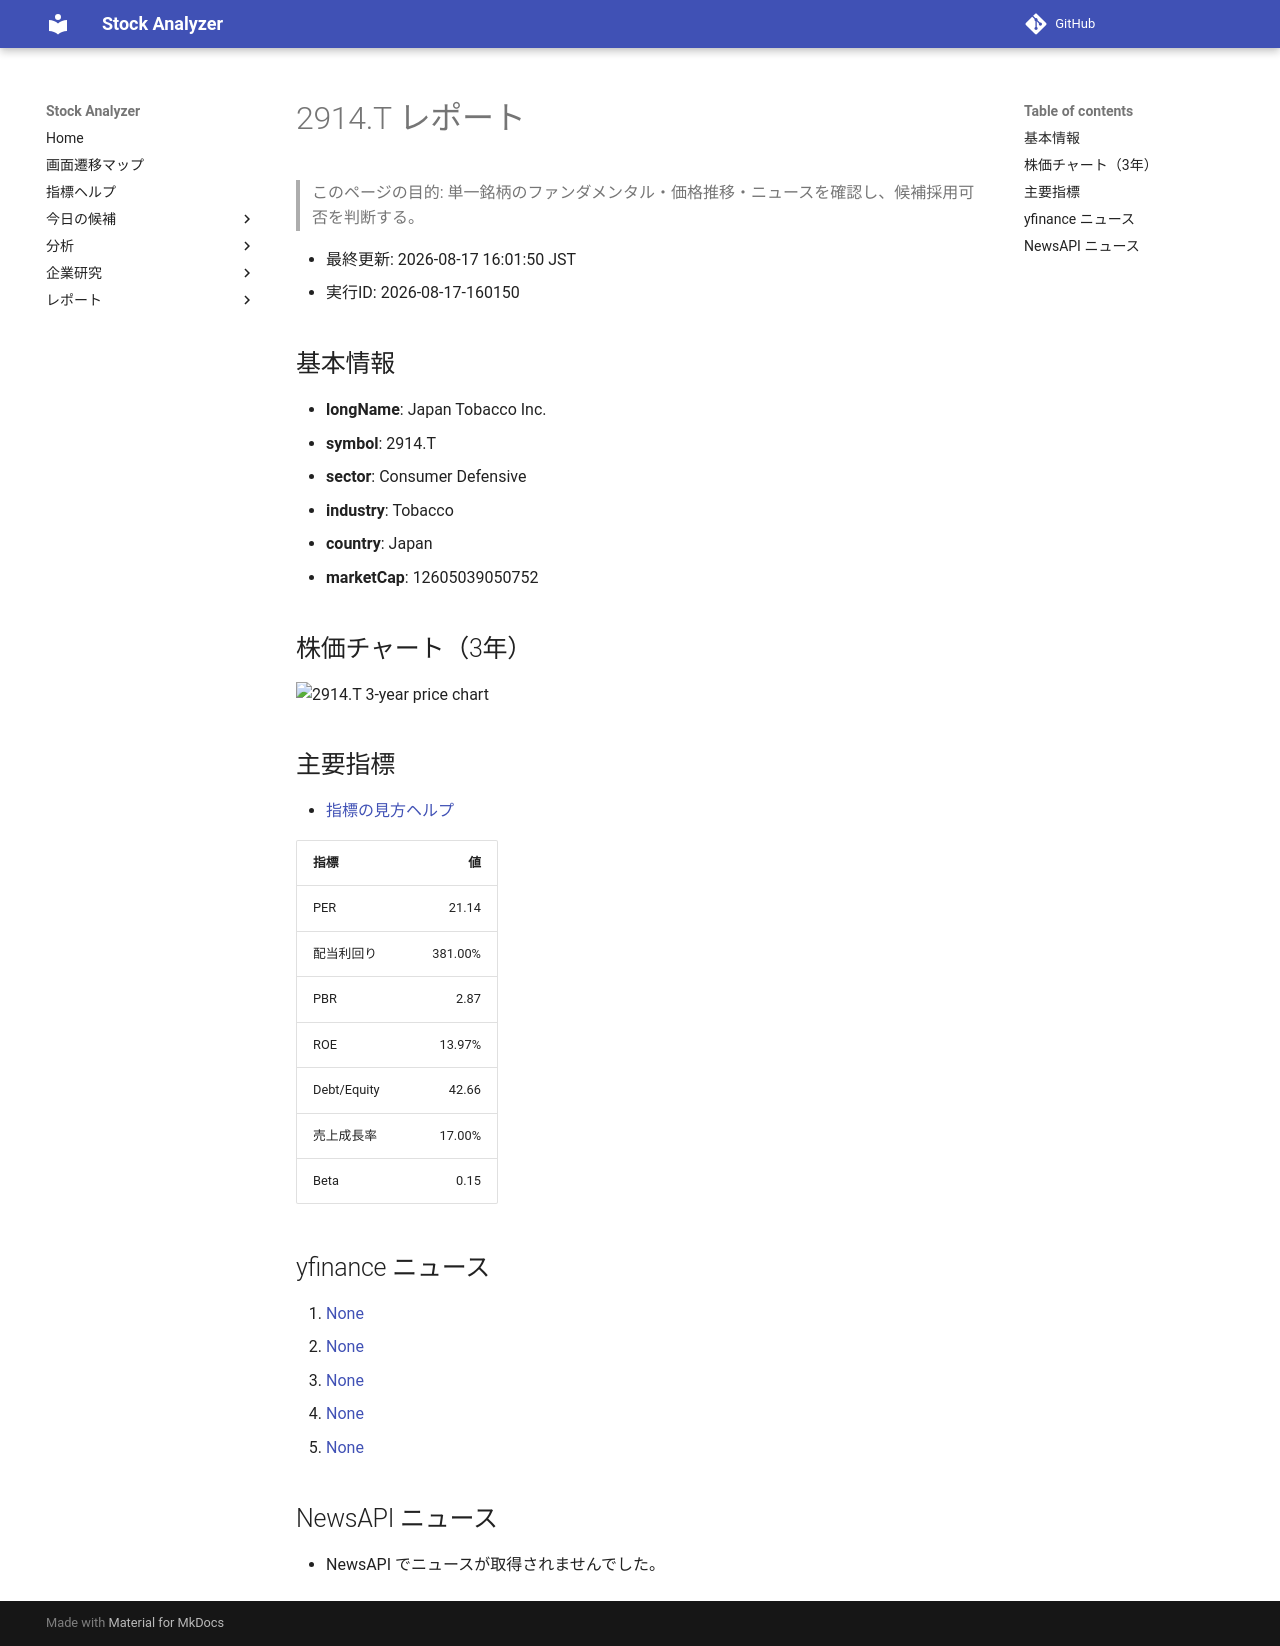

repository: Yumi-note/Making-APP · page: reports/2026-08-17/160150/2914_T/index.html · generator: mkdocs

# 2914.T レポート

> このページの目的: 単一銘柄のファンダメンタル・価格推移・ニュースを確認し、候補採用可否を判断する。

- 最終更新: 2026-08-17 16:01:50 JST
- 実行ID: 2026-08-17-160150

## 基本情報

- **longName**: Japan Tobacco Inc.
- **symbol**: 2914.T
- **sector**: Consumer Defensive
- **industry**: Tobacco
- **country**: Japan
- **marketCap**: 12605039050752

## 株価チャート（3年）

![2914.T 3-year price chart](2914_T_3y.png)

## 主要指標

- [指標の見方ヘルプ](../../../../indicators.md)

| 指標 | 値 |
|---|---:|
| PER | 21.14 |
| 配当利回り | 381.00% |
| PBR | 2.87 |
| ROE | 13.97% |
| Debt/Equity | 42.66 |
| 売上成長率 | 17.00% |
| Beta | 0.15 |

## yfinance ニュース

1. [None](None)
2. [None](None)
3. [None](None)
4. [None](None)
5. [None](None)

## NewsAPI ニュース

- NewsAPI でニュースが取得されませんでした。
